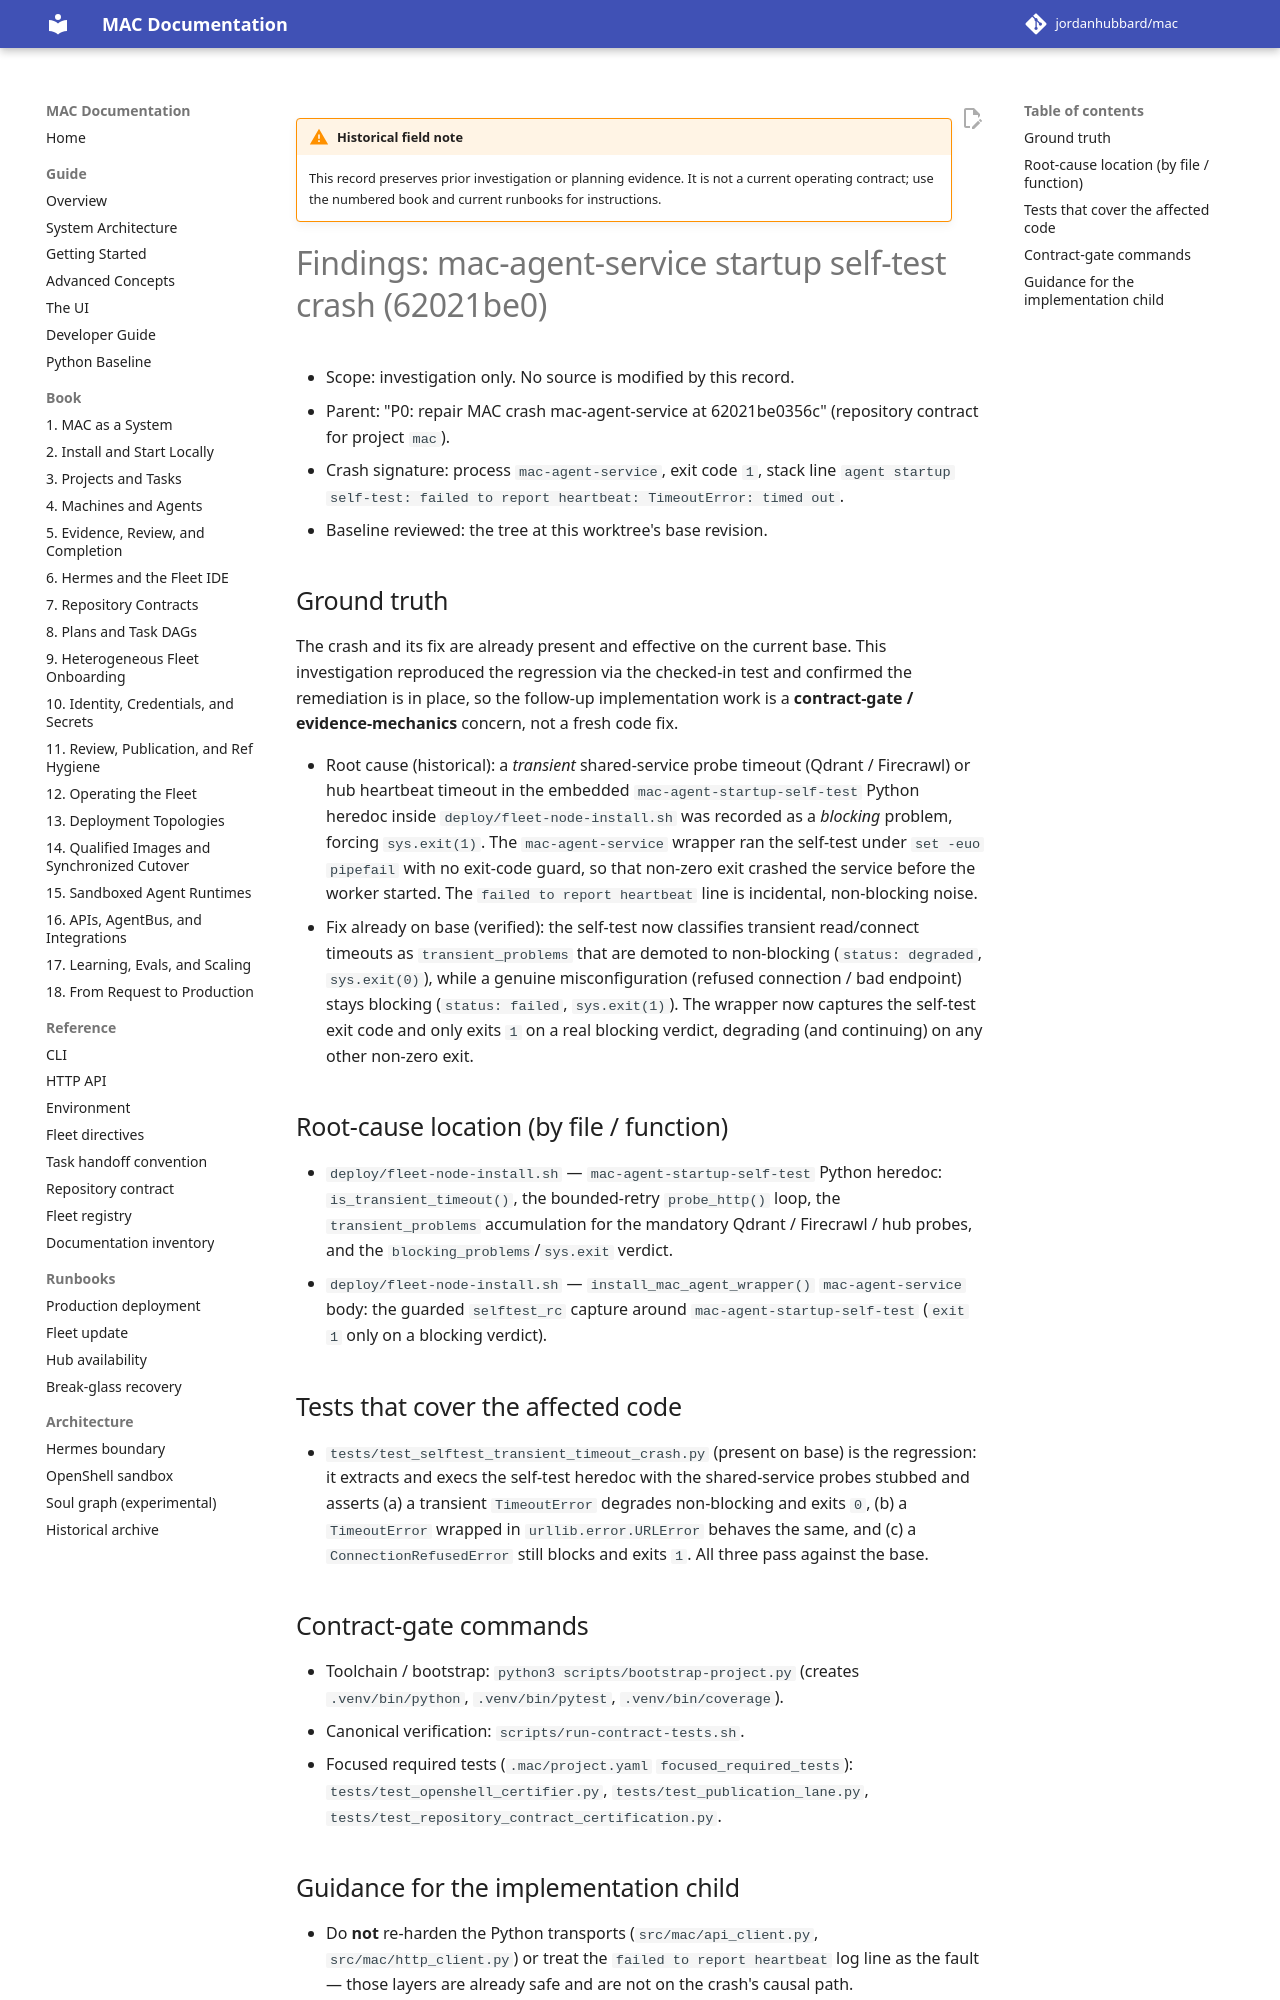

repository: jordanhubbard/mac · page: dev/archive/field-notes/findings-crash-mac-agent-service-62021be0/index.html · generator: mkdocs

!!! warning "Historical field note"
    This record preserves prior investigation or planning evidence. It is not a current operating contract; use the numbered book and current runbooks for instructions.

# Findings: mac-agent-service startup self-test crash (62021be0)

- Scope: investigation only. No source is modified by this record.
- Parent: "P0: repair MAC crash mac-agent-service at 62021be0356c" (repository contract for project `mac`).
- Crash signature: process `mac-agent-service`, exit code `1`, stack line
  `agent startup self-test: failed to report heartbeat: TimeoutError: timed out`.
- Baseline reviewed: the tree at this worktree's base revision.

## Ground truth

The crash and its fix are already present and effective on the current base. This
investigation reproduced the regression via the checked-in test and confirmed the
remediation is in place, so the follow-up implementation work is a
**contract-gate / evidence-mechanics** concern, not a fresh code fix.

- Root cause (historical): a *transient* shared-service probe timeout
  (Qdrant / Firecrawl) or hub heartbeat timeout in the embedded
  `mac-agent-startup-self-test` Python heredoc inside `deploy/fleet-node-install.sh`
  was recorded as a *blocking* problem, forcing `sys.exit(1)`. The
  `mac-agent-service` wrapper ran the self-test under `set -euo pipefail` with no
  exit-code guard, so that non-zero exit crashed the service before the worker
  started. The `failed to report heartbeat` line is incidental, non-blocking noise.
- Fix already on base (verified): the self-test now classifies transient
  read/connect timeouts as `transient_problems` that are demoted to non-blocking
  (`status: degraded`, `sys.exit(0)`), while a genuine misconfiguration (refused
  connection / bad endpoint) stays blocking (`status: failed`, `sys.exit(1)`). The
  wrapper now captures the self-test exit code and only exits `1` on a real
  blocking verdict, degrading (and continuing) on any other non-zero exit.

## Root-cause location (by file / function)

- `deploy/fleet-node-install.sh` — `mac-agent-startup-self-test` Python heredoc:
  `is_transient_timeout()`, the bounded-retry `probe_http()` loop, the
  `transient_problems` accumulation for the mandatory Qdrant / Firecrawl / hub
  probes, and the `blocking_problems`/`sys.exit` verdict.
- `deploy/fleet-node-install.sh` — `install_mac_agent_wrapper()` `mac-agent-service`
  body: the guarded `selftest_rc` capture around
  `mac-agent-startup-self-test` (`exit 1` only on a blocking verdict).

## Tests that cover the affected code

- `tests/test_selftest_transient_timeout_crash.py` (present on base) is the
  regression: it extracts and execs the self-test heredoc with the shared-service
  probes stubbed and asserts (a) a transient `TimeoutError` degrades non-blocking
  and exits `0`, (b) a `TimeoutError` wrapped in `urllib.error.URLError` behaves the
  same, and (c) a `ConnectionRefusedError` still blocks and exits `1`. All three
  pass against the base.

## Contract-gate commands

- Toolchain / bootstrap: `python3 scripts/bootstrap-project.py` (creates
  `.venv/bin/python`, `.venv/bin/pytest`, `.venv/bin/coverage`).
- Canonical verification: `scripts/run-contract-tests.sh`.
- Focused required tests (`.mac/project.yaml` `focused_required_tests`):
  `tests/test_openshell_certifier.py`, `tests/test_publication_lane.py`,
  `tests/test_repository_contract_certification.py`.
